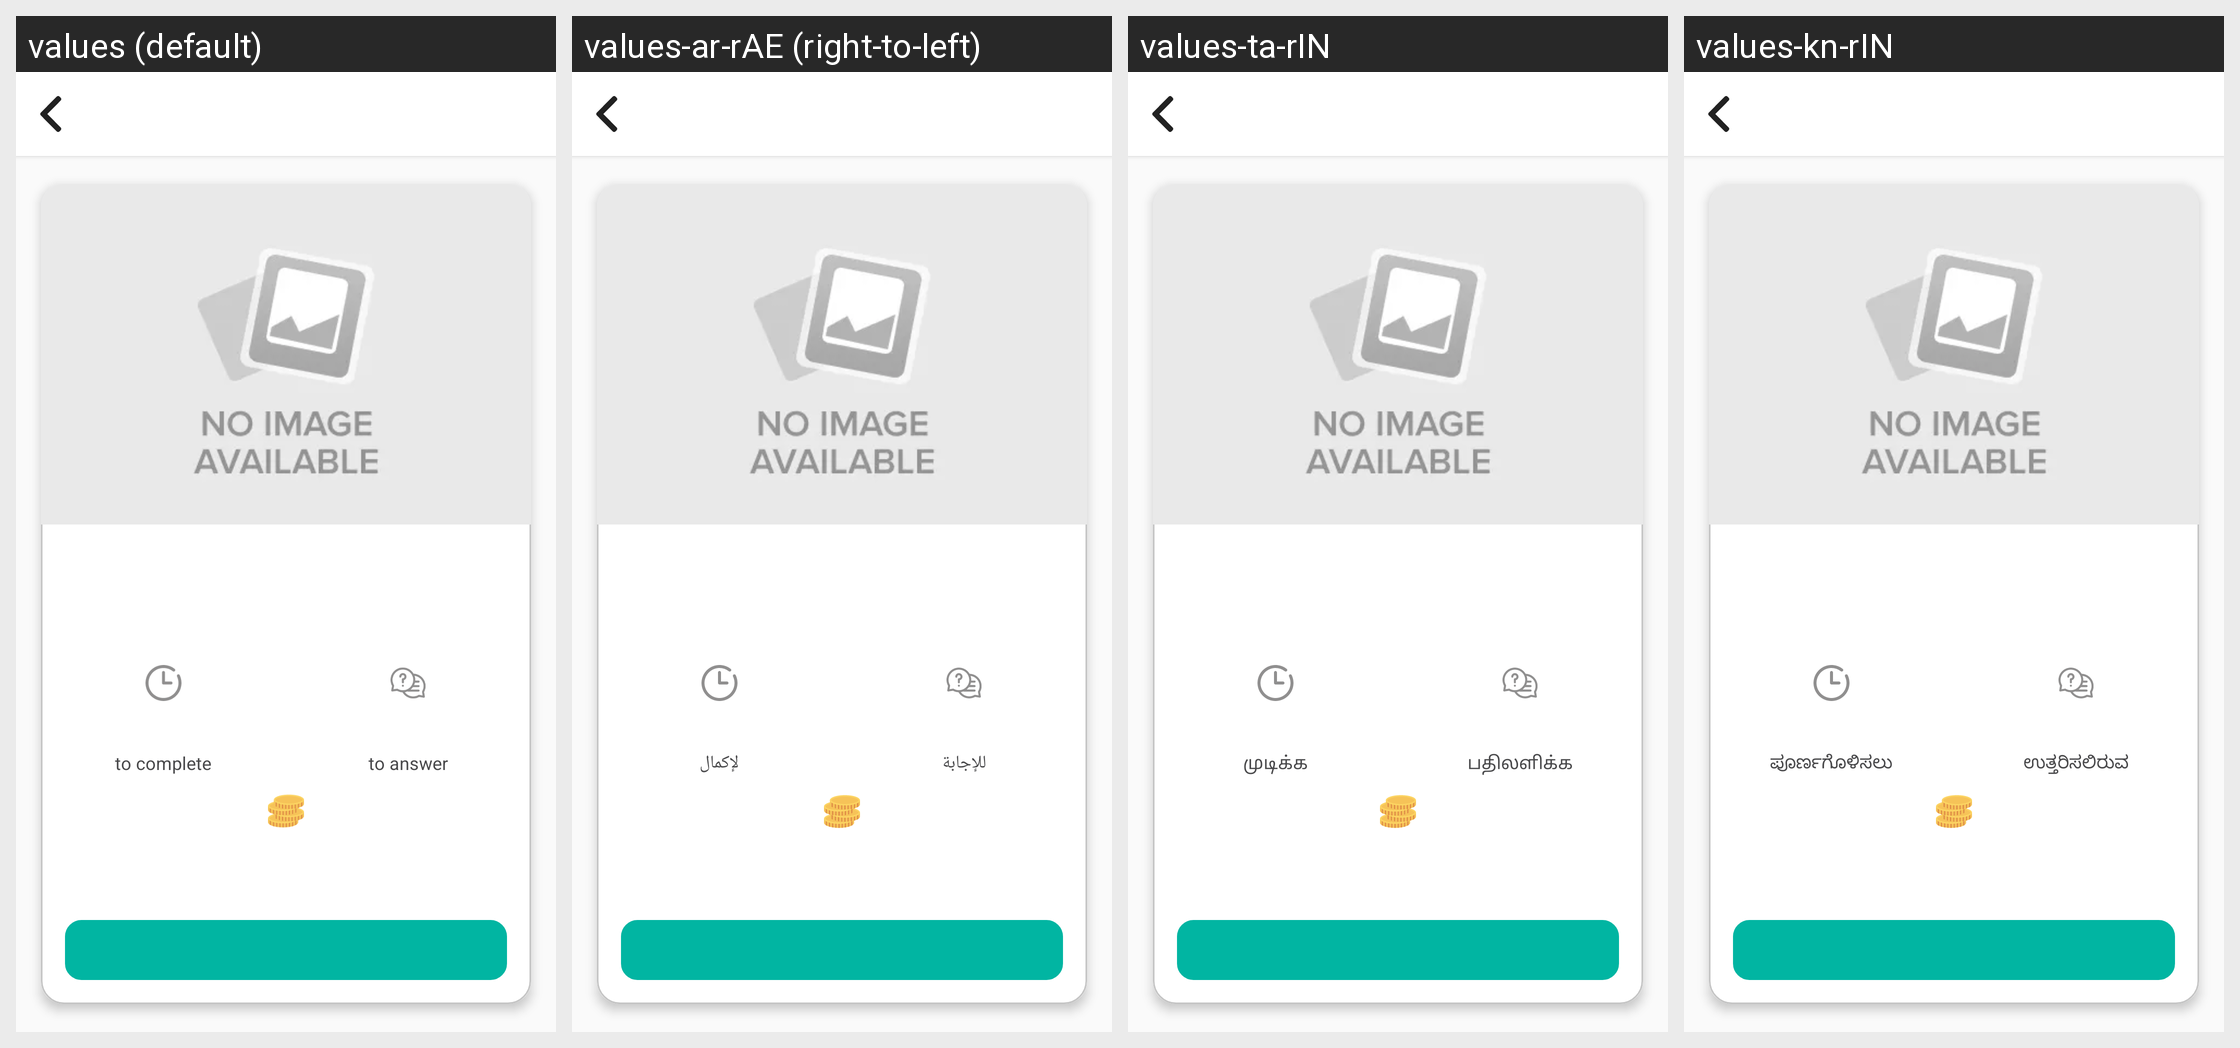

Strings drawn on this Android screen and how each of the app's shown locales translates them:
Android screen res/layout/activity_assessment_detail_screen.xml rendered under 4 locales, left to right: values (default), values-ar-rAE (right-to-left), values-ta-rIN, values-kn-rIN. Device: Nexus 5 (rendered at 1080×1920; each locale shown at half size, 540×960, under a caption strip naming it); theme AppTheme.
Other locales in the repository, not shown: values-bn-rIN, values-es, values-hi-rIN, values-id-rID, values-in, values-in-rID, values-ja, values-kn, values-ko, values-mr, values-ms-rMY, values-te-rIN, values-th, values-vi, values-zh-rTW.
Strings drawn on this screen, with the default value and each locale's value (text and hints the layout hard-codes, and strings that could not be matched under every locale, appear in the picture but are not listed):

to_complete
  values: to complete
  values-ar-rAE: لإكمال
  values-ta-rIN: முடிக்க
  values-kn-rIN: ಪೂರ್ಣಗೊಳಿಸಲು

to_answer
  values: to answer
  values-ar-rAE: للإجابة
  values-ta-rIN: பதிலளிக்க
  values-kn-rIN: ಉತ್ತರಿಸಲಿರುವ
